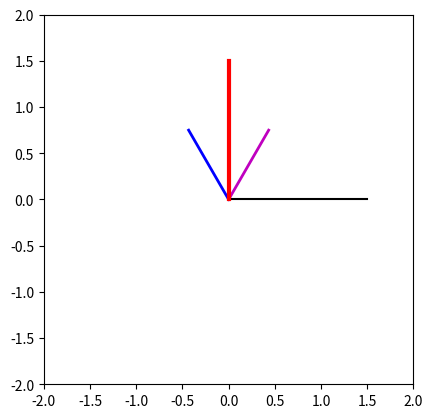
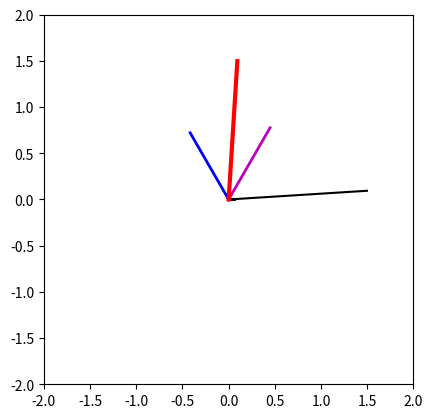
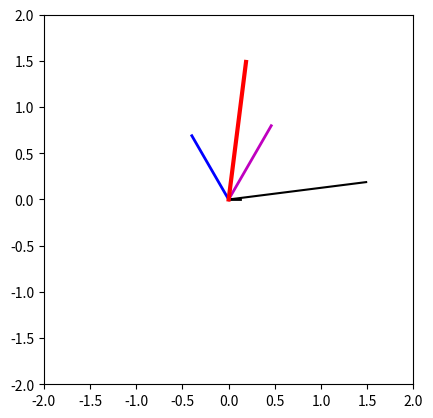
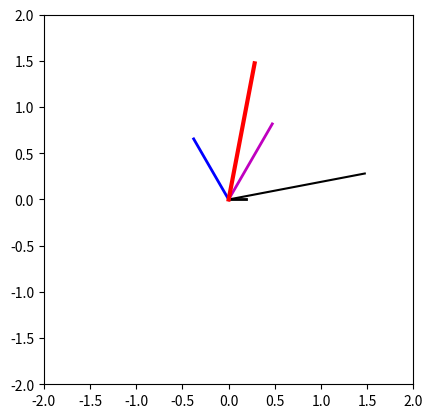
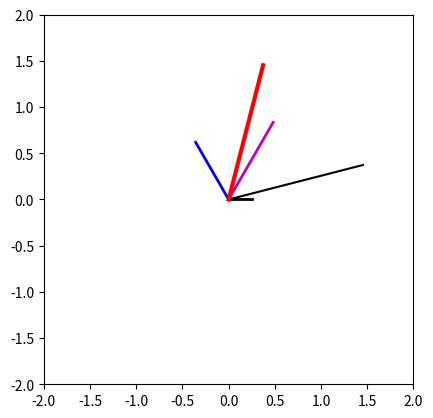
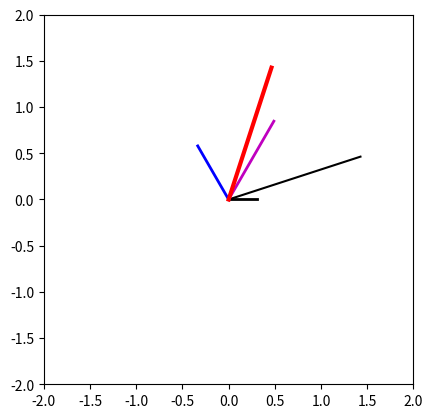
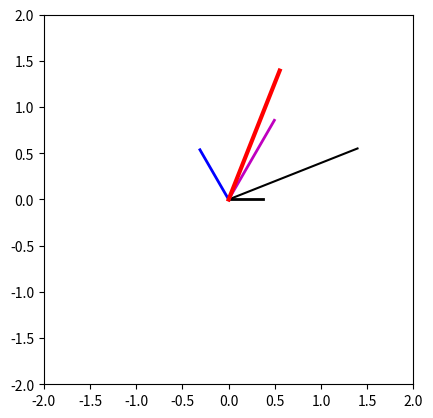
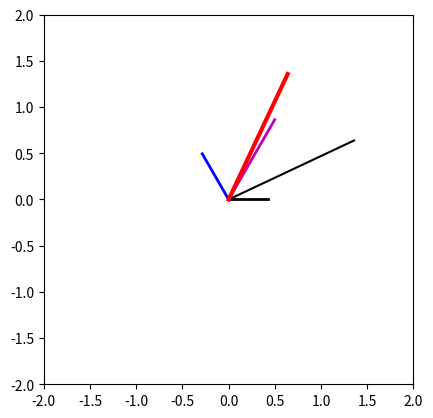
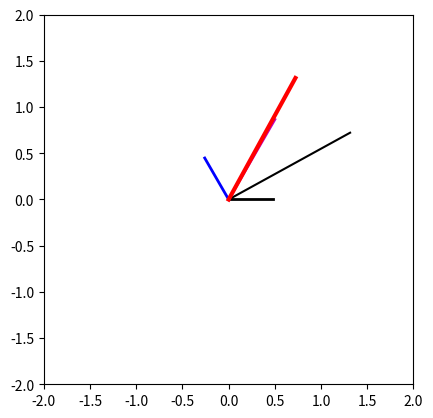
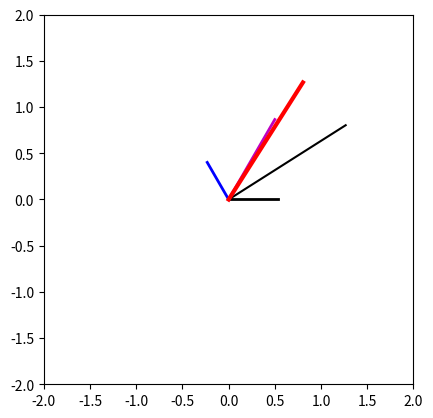
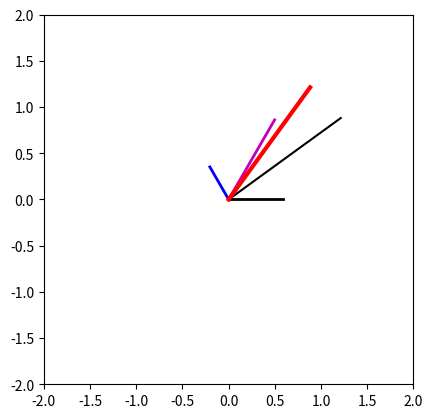
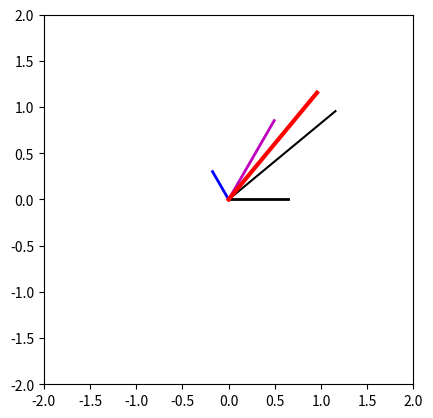
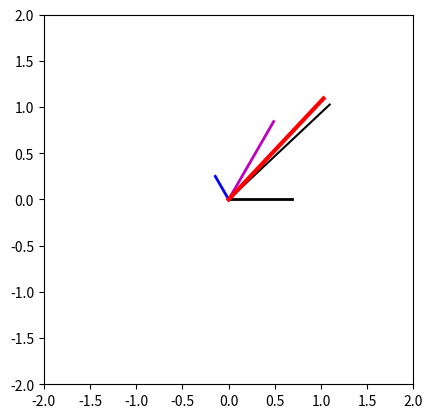
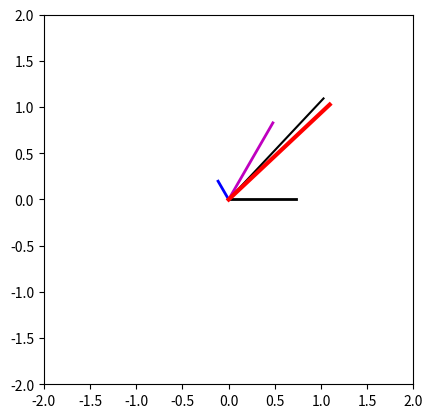
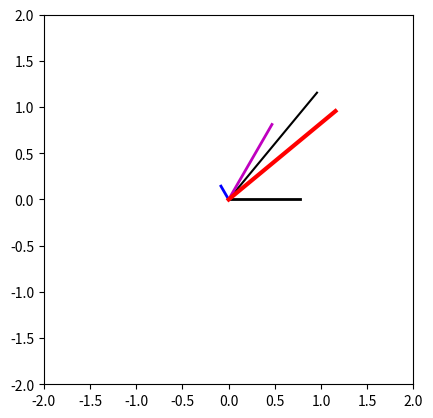
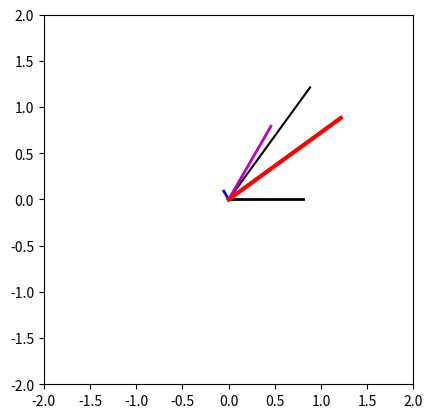

Here is the Python script that generated these plots, in order:
import numpy as np
import matplotlib.pyplot as plt

# Set up the basic conditions
bmax = 1  # Normalize bmax to 1
freq = 60  # Frequency (Hz)
w = 2 * np.pi * freq  # Angular velocity (rad/s)

# Time vector
t = np.arange(0, 1/60, 1/6000)  # Time from 0 to 1/60 with step size 1/6000

# Generate the three component magnetic fields
Baa = np.sin(w * t) * (np.cos(0) + 1j * np.sin(0))
Bbb = np.sin(w * t + 2 * np.pi / 3) * (np.cos(2 * np.pi / 3) + 1j * np.sin(2 * np.pi / 3))
Bcc = np.sin(w * t - 2 * np.pi / 3) * (np.cos(-2 * np.pi / 3) + 1j * np.sin(-2 * np.pi / 3))

# Calculate Bnet
Bnet = Baa + Bbb + Bcc

# Calculate a circle representing the expected maximum value of Bnet
circle = 1.5 * (np.cos(w * t) + 1j * np.sin(w * t))

# Plot the magnitude and direction of the resulting magnetic fields
plt.figure()
for ii in range(len(t)):
    # Plot the reference circle
    plt.plot([0, np.real(circle[ii])], [0, np.imag(circle[ii])], 'k')

    # Plot the four magnetic fields
    plt.plot([0, np.real(Baa[ii])], [0, np.imag(Baa[ii])], 'k', linewidth=2)
    plt.plot([0, np.real(Bbb[ii])], [0, np.imag(Bbb[ii])], 'b', linewidth=2)
    plt.plot([0, np.real(Bcc[ii])], [0, np.imag(Bcc[ii])], 'm', linewidth=2)
    plt.plot([0, np.real(Bnet[ii])], [0, np.imag(Bnet[ii])], 'r', linewidth=3)

    plt.axis('square')
    plt.xlim([-2, 2])
    plt.ylim([-2, 2])
    plt.draw()
    plt.pause(0.0001)  # Allow the plot to update
    plt.clf()  # Clear the plot for the next frame

plt.show()
